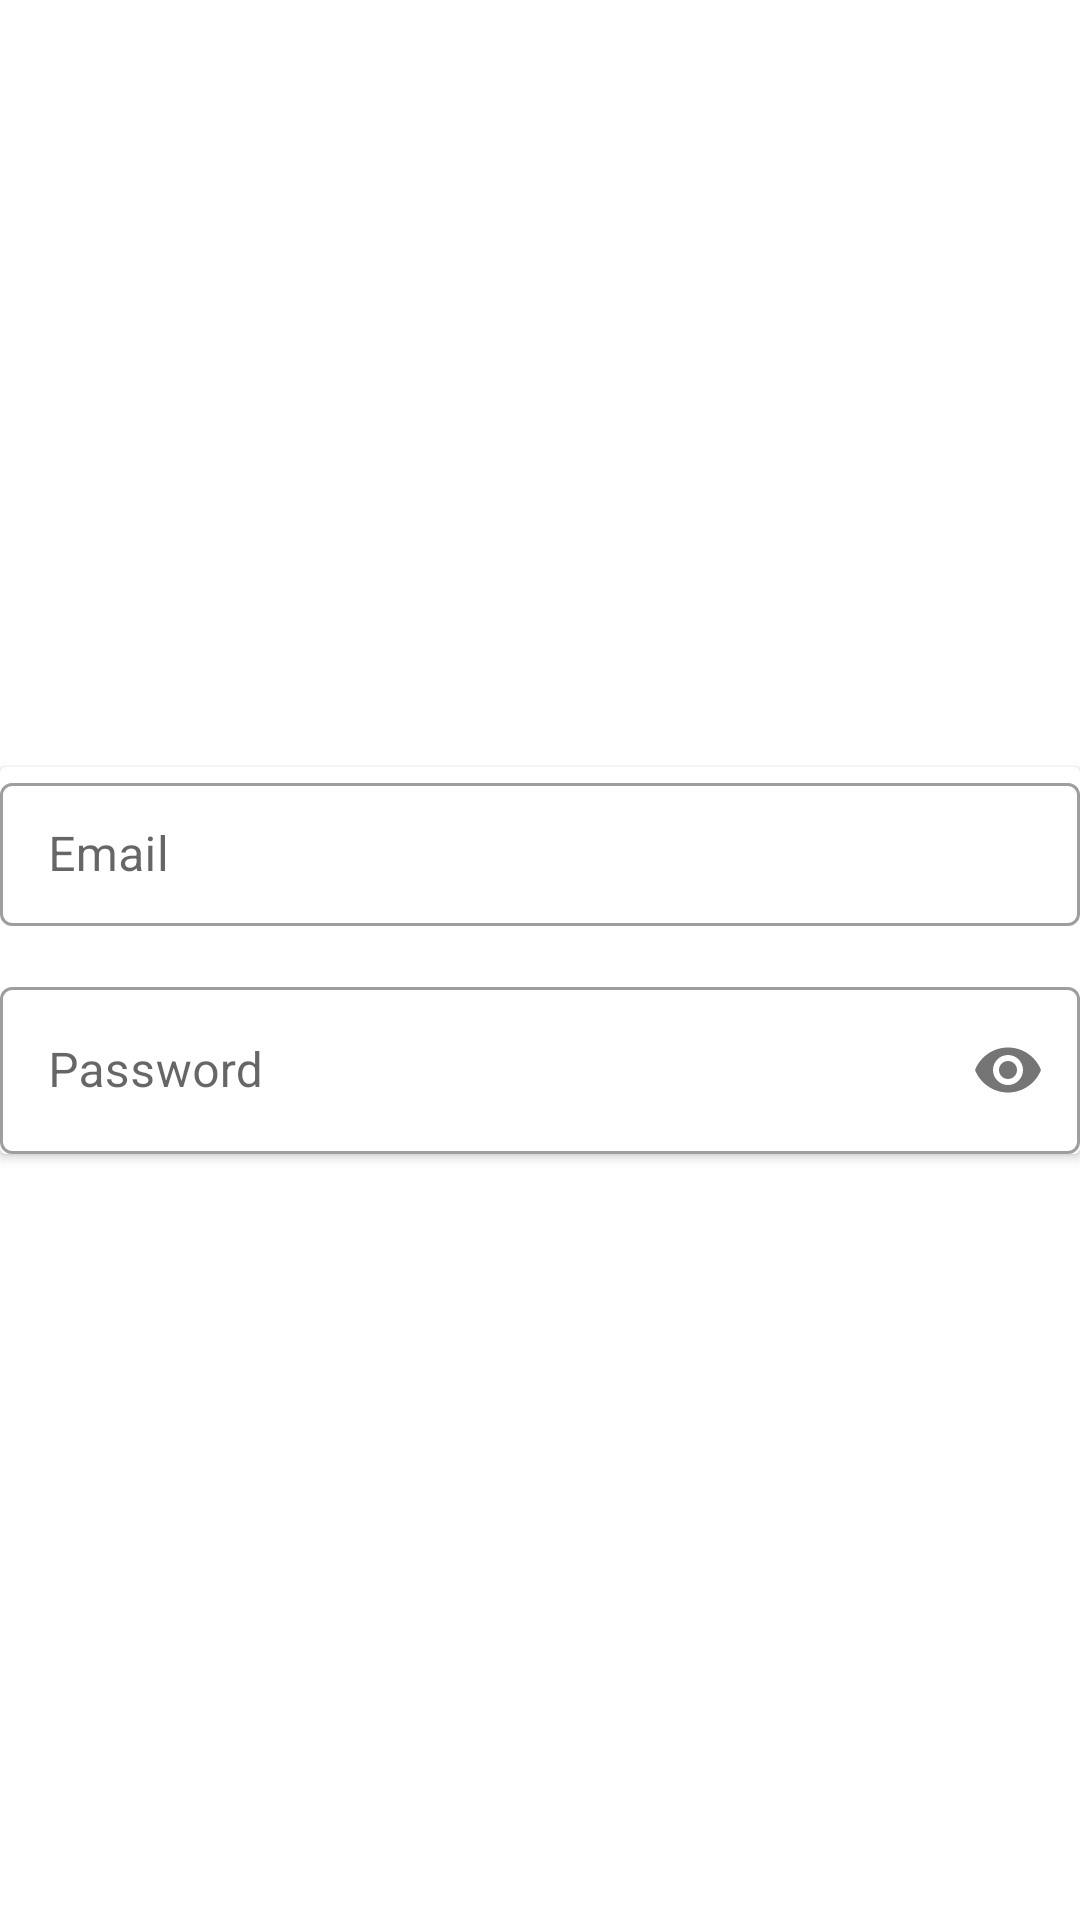

Android layout source for this screen:
<!-- AndroidManifest.xml: application theme Theme.MyApplication -->
<!-- res/layout/login.xml -->
<?xml version="1.0" encoding="utf-8"?>
<androidx.constraintlayout.widget.ConstraintLayout
    xmlns:android="http://schemas.android.com/apk/res/android"
    xmlns:app="http://schemas.android.com/apk/res-auto"
    android:layout_width="match_parent"
    android:layout_height="match_parent">


    <androidx.cardview.widget.CardView
        android:layout_width="match_parent"
        android:layout_height="wrap_content"
        app:layout_constraintBottom_toBottomOf="parent"
        app:layout_constraintEnd_toEndOf="parent"
        app:layout_constraintStart_toStartOf="parent"
        app:layout_constraintTop_toTopOf="parent" >

        <LinearLayout
            android:layout_width="match_parent"
            android:layout_height="match_parent"
            android:orientation="vertical">

            <com.google.android.material.textfield.TextInputLayout
                android:layout_width="match_parent"
                android:layout_height="wrap_content"

                style="@style/Widget.MaterialComponents.TextInputLayout.OutlinedBox.Dense"
                >


                <EditText
                    android:id="@+id/editTextTextEmailAddress"
                    android:layout_width="match_parent"
                    android:layout_height="wrap_content"
                    android:layout_weight="1"
                    android:ems="10"
                    android:hint="Email"
                    android:inputType="textEmailAddress" />

            </com.google.android.material.textfield.TextInputLayout>

            <com.google.android.material.textfield.TextInputLayout
                android:layout_width="match_parent"
                android:layout_height="wrap_content"
                style="@style/Widget.MaterialComponents.TextInputLayout.OutlinedBox"
                android:layout_marginTop="15dp"
                app:passwordToggleEnabled="true"
                >
                <EditText
                    android:id="@+id/editTextTextPassword2"
                    android:layout_width="match_parent"
                    android:layout_height="wrap_content"
                    android:layout_weight="1"
                    android:ems="10"
                    android:hint="Password"
                    android:inputType="textPassword" />
            </com.google.android.material.textfield.TextInputLayout>

        </LinearLayout>
    </androidx.cardview.widget.CardView>
</androidx.constraintlayout.widget.ConstraintLayout>
<!-- resources referenced by this layout -->
<resources>
  <style name="Theme.MyApplication" parent="Theme.MaterialComponents.DayNight.DarkActionBar">
          
          <item name="colorPrimary">#31D0E4</item>
          <item name="colorPrimaryVariant">@color/white</item>
          <item name="colorOnPrimary">@color/white</item>
          
          <item name="colorSecondary">@color/teal_200</item>
          <item name="colorSecondaryVariant">@color/teal_700</item>
          <item name="colorOnSecondary">@color/black</item>
          
          <item name="android:statusBarColor" tools:targetApi="l">?attr/colorPrimaryVariant</item>
          
      </style>
  <!-- not gathered from this repository: default colours our renderer supplied (Android Studio template values) -->
  <color name="teal_200">#FF03DAC5</color>
  <color name="teal_700">#FF018786</color>
  <color name="black">#FF000000</color>
  <color name="white">#FFFFFFFF</color>
</resources>
